Run: headless pygame with SDL's dummy video driver; simulated clock (each Clock.tick advances the game by its frame time, no real sleeping); random seed 0; keys injected as events and as key.get_pressed() state; mouse plan: one left click at the window centre at the start of phase 2, then a move to the lower-right quarter at the start of phase 3.
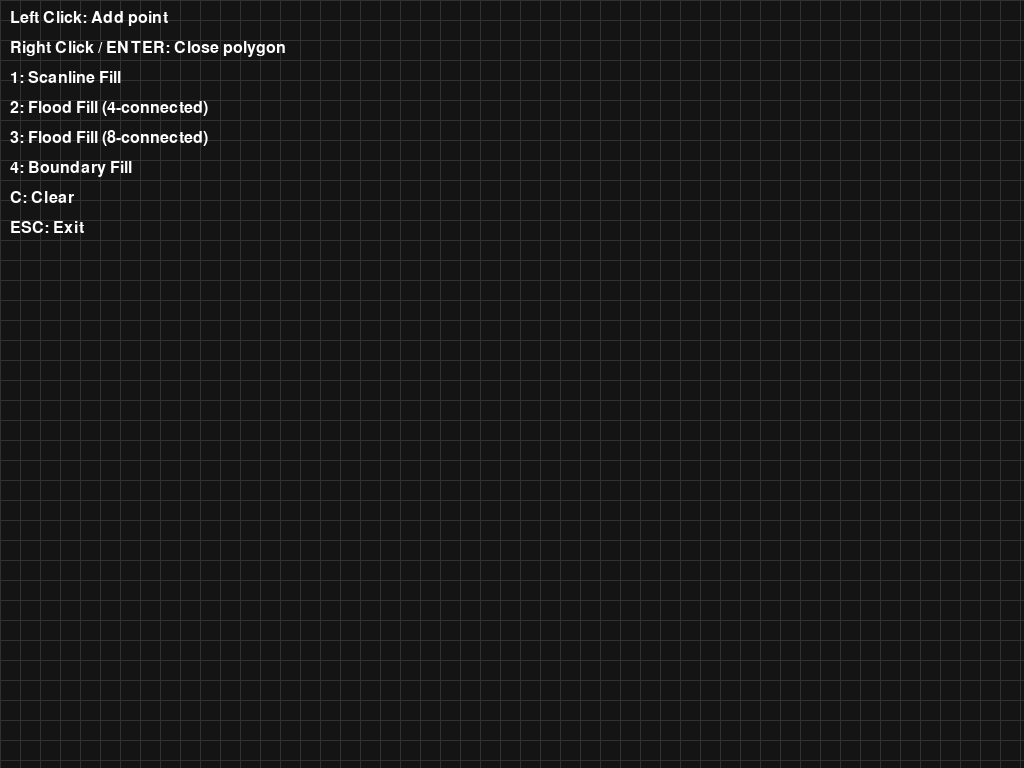
Frame 1 of 4 · flips 1–60 · no input
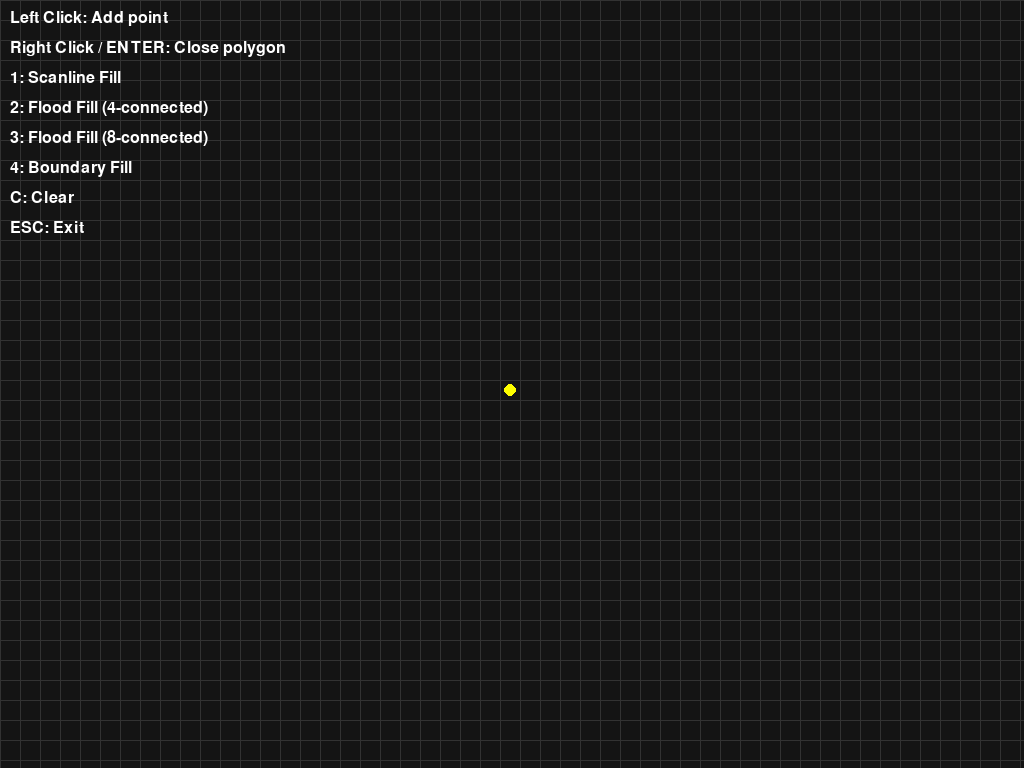
Frame 2 of 4 · flips 61–180 · clicked the window centre · tapped SPACE, RETURN · held RIGHT (→), D
Frame 3 of 4 · flips 181–300 · moved the mouse to the lower-right quarter · held DOWN (↓), S · screen unchanged from frame 2, image omitted
Frame 4 of 4 · flips 301–420 · held LEFT (←), A, UP (↑), W · screen unchanged from frame 3, image omitted

The pygame program that drew these frames:

import pygame
import sys
from collections import deque
import time

# Initialize Pygame
pygame.init()

# Grid settings
GRID_SIZE = 20  # Size of each grid cell

# Screen dimensions (will be set properly in __init__)
SCREEN_WIDTH = 1920
SCREEN_HEIGHT = 1080
GRID_COLOR = (50, 50, 50)
BG_COLOR = (20, 20, 20)
POLYGON_COLOR = (255, 255, 255)
FILL_COLOR = (0, 255, 100)
BOUNDARY_COLOR = (255, 0, 0)
POINT_COLOR = (255, 255, 0)

# Animation settings
DELAY = 0.001  # Delay between filling each pixel (seconds)

class PolygonFiller:
    def __init__(self):
        # Get the desktop screen dimensions before creating any display
        infoObject = pygame.display.Info()
        actual_width = infoObject.current_w
        actual_height = infoObject.current_h
        
        print(f"Detected desktop resolution: {actual_width} x {actual_height}")  # Debug info
        
        # Create fullscreen display using SCALED mode for better compatibility
        self.screen = pygame.display.set_mode((actual_width, actual_height), pygame.FULLSCREEN | pygame.SCALED)
        pygame.display.set_caption("Polygon Fill Algorithms Visualizer")
        self.clock = pygame.time.Clock()
        
        # Update global dimensions
        global SCREEN_WIDTH, SCREEN_HEIGHT
        SCREEN_WIDTH = actual_width
        SCREEN_HEIGHT = actual_height
        
        print(f"Display created with: {SCREEN_WIDTH} x {SCREEN_HEIGHT}")  # Debug info
        
        self.points = []  # User-defined polygon points
        self.polygon_closed = False
        self.grid_points = set()  # Filled grid points
        self.current_algorithm = None
        self.is_filling = False
        self.waiting_for_seed = False  # Waiting for user to click seed point
        self.selected_algorithm = None  # Which algorithm is waiting for seed
        self.font = pygame.font.Font(None, 36)
        self.small_font = pygame.font.Font(None, 24)
        
    def grid_to_screen(self, x, y):
        """Convert grid coordinates to screen coordinates"""
        return x * GRID_SIZE, y * GRID_SIZE
    
    def screen_to_grid(self, x, y):
        """Convert screen coordinates to grid coordinates"""
        return x // GRID_SIZE, y // GRID_SIZE
    
    def draw_grid(self):
        """Draw the grid"""
        for x in range(0, SCREEN_WIDTH, GRID_SIZE):
            pygame.draw.line(self.screen, GRID_COLOR, (x, 0), (x, SCREEN_HEIGHT))
        for y in range(0, SCREEN_HEIGHT, GRID_SIZE):
            pygame.draw.line(self.screen, GRID_COLOR, (0, y), (SCREEN_WIDTH, y))
    
    def draw_polygon(self):
        """Draw the polygon edges"""
        if len(self.points) < 2:
            return
        
        for i in range(len(self.points)):
            start = self.points[i]
            end = self.points[(i + 1) % len(self.points)] if self.polygon_closed else self.points[i + 1] if i < len(self.points) - 1 else start
            
            if start != end:
                self.draw_line_bresenham(start[0], start[1], end[0], end[1], POLYGON_COLOR)
    
    def draw_line_bresenham(self, x0, y0, x1, y1, color):
        """Draw a line using Bresenham's algorithm"""
        dx = abs(x1 - x0)
        dy = abs(y1 - y0)
        sx = 1 if x0 < x1 else -1
        sy = 1 if y0 < y1 else -1
        err = dx - dy
        
        while True:
            screen_x, screen_y = self.grid_to_screen(x0, y0)
            pygame.draw.rect(self.screen, color, (screen_x, screen_y, GRID_SIZE, GRID_SIZE))
            
            if x0 == x1 and y0 == y1:
                break
            
            e2 = 2 * err
            if e2 > -dy:
                err -= dy
                x0 += sx
            if e2 < dx:
                err += dx
                y0 += sy
    
    def draw_points(self):
        """Draw the polygon vertices"""
        for point in self.points:
            screen_x, screen_y = self.grid_to_screen(point[0], point[1])
            pygame.draw.circle(self.screen, POINT_COLOR, 
                             (screen_x + GRID_SIZE // 2, screen_y + GRID_SIZE // 2), 
                             GRID_SIZE // 3)
    
    def draw_filled_cells(self):
        """Draw all filled grid cells"""
        for point in self.grid_points:
            screen_x, screen_y = self.grid_to_screen(point[0], point[1])
            pygame.draw.rect(self.screen, FILL_COLOR, (screen_x, screen_y, GRID_SIZE, GRID_SIZE))
    
    def draw_ui(self):
        """Draw UI instructions"""
        instructions = [
            "Left Click: Add point",
            "Right Click / ENTER: Close polygon",
            "1: Scanline Fill",
            "2: Flood Fill (4-connected)",
            "3: Flood Fill (8-connected)",
            "4: Boundary Fill",
            "C: Clear",
            "ESC: Exit"
        ]
        
        y_offset = 10
        for instruction in instructions:
            text = self.small_font.render(instruction, True, (255, 255, 255))
            self.screen.blit(text, (10, y_offset))
            y_offset += 30
        
        if self.waiting_for_seed:
            seed_text = self.font.render("Click inside polygon to start filling!", True, (255, 100, 100))
            text_rect = seed_text.get_rect(center=(SCREEN_WIDTH // 2, SCREEN_HEIGHT - 50))
            # Draw background for better visibility
            bg_rect = text_rect.inflate(20, 10)
            pygame.draw.rect(self.screen, (0, 0, 0), bg_rect)
            pygame.draw.rect(self.screen, (255, 100, 100), bg_rect, 2)
            self.screen.blit(seed_text, text_rect)
        
        if self.current_algorithm:
            algo_text = self.font.render(f"Algorithm: {self.current_algorithm}", True, (255, 255, 0))
            self.screen.blit(algo_text, (SCREEN_WIDTH - 500, 10))
    
    def scanline_fill(self):
        """Scanline Fill Algorithm with animation"""
        if len(self.points) < 3:
            return
        
        self.current_algorithm = "Scanline Fill"
        self.grid_points.clear()
        
        # Find min and max y coordinates
        min_y = min(p[1] for p in self.points)
        max_y = max(p[1] for p in self.points)
        
        # Get polygon edges with proper vertex handling
        edges = []
        n = len(self.points)
        for i in range(n):
            p1 = self.points[i]
            p2 = self.points[(i + 1) % n]
            
            # Ensure p1.y <= p2.y for consistent processing
            if p1[1] > p2[1]:
                p1, p2 = p2, p1
            
            if p1[1] != p2[1]:  # Skip horizontal edges
                edges.append((p1, p2))
        
        # Process each scanline
        for y in range(min_y, max_y + 1):
            intersections = []
            
            # Find intersections with edges
            for p1, p2 in edges:
                # Check if scanline intersects this edge
                # Use < for y_max to handle vertices correctly (except when it's the top vertex)
                if p1[1] <= y < p2[1]:
                    # Calculate x intersection
                    if p2[1] != p1[1]:
                        x = p1[0] + (y - p1[1]) * (p2[0] - p1[0]) / (p2[1] - p1[1])
                        intersections.append(x)
                elif y == p2[1] == max_y:  # Special case for topmost scanline
                    if p1[1] <= y <= p2[1]:
                        x = p1[0] + (y - p1[1]) * (p2[0] - p1[0]) / (p2[1] - p1[1])
                        intersections.append(x)
            
            # Sort intersections and remove duplicates
            intersections.sort()
            
            # Fill between pairs of intersections
            i = 0
            while i < len(intersections) - 1:
                x_start = int(intersections[i])
                x_end = int(intersections[i + 1])
                
                for x in range(x_start, x_end + 1):
                    self.grid_points.add((x, y))
                    
                    # Animation
                    screen_x, screen_y = self.grid_to_screen(x, y)
                    pygame.draw.rect(self.screen, FILL_COLOR, (screen_x, screen_y, GRID_SIZE, GRID_SIZE))
                    pygame.display.flip()
                    time.sleep(DELAY)
                    
                    # Check for exit events
                    for event in pygame.event.get():
                        if event.type == pygame.QUIT or (event.type == pygame.KEYDOWN and event.key == pygame.K_ESCAPE):
                            return
                
                i += 2
    
    def flood_fill_4(self, start_x, start_y):
        """4-connected Flood Fill with animation"""
        self.current_algorithm = "Flood Fill (4-connected)"
        self.grid_points.clear()
        
        # Check if starting point is valid
        if not self.is_inside_polygon(start_x, start_y):
            return
        
        # Calculate grid boundaries
        max_grid_x = SCREEN_WIDTH // GRID_SIZE
        max_grid_y = SCREEN_HEIGHT // GRID_SIZE
        
        queue = deque([(start_x, start_y)])
        visited = set()
        
        while queue:
            x, y = queue.popleft()
            
            if (x, y) in visited:
                continue
            
            # Check bounds
            if x < 0 or x >= max_grid_x or y < 0 or y >= max_grid_y:
                continue
            
            if not self.is_inside_polygon(x, y):
                continue
            
            visited.add((x, y))
            self.grid_points.add((x, y))
            
            # Animation
            screen_x, screen_y = self.grid_to_screen(x, y)
            pygame.draw.rect(self.screen, FILL_COLOR, (screen_x, screen_y, GRID_SIZE, GRID_SIZE))
            pygame.display.flip()
            time.sleep(DELAY)
            
            # 4-connected neighbors
            neighbors = [(x + 1, y), (x - 1, y), (x, y + 1), (x, y - 1)]
            for nx, ny in neighbors:
                if (nx, ny) not in visited:
                    queue.append((nx, ny))
            
            # Check for exit events
            for event in pygame.event.get():
                if event.type == pygame.QUIT or (event.type == pygame.KEYDOWN and event.key == pygame.K_ESCAPE):
                    return
    
    def flood_fill_8(self, start_x, start_y):
        """8-connected Flood Fill with animation"""
        self.current_algorithm = "Flood Fill (8-connected)"
        self.grid_points.clear()
        
        if not self.is_inside_polygon(start_x, start_y):
            return
        
        # Calculate grid boundaries
        max_grid_x = SCREEN_WIDTH // GRID_SIZE
        max_grid_y = SCREEN_HEIGHT // GRID_SIZE
        
        queue = deque([(start_x, start_y)])
        visited = set()
        
        while queue:
            x, y = queue.popleft()
            
            if (x, y) in visited:
                continue
            
            # Check bounds
            if x < 0 or x >= max_grid_x or y < 0 or y >= max_grid_y:
                continue
            
            if not self.is_inside_polygon(x, y):
                continue
            
            visited.add((x, y))
            self.grid_points.add((x, y))
            
            # Animation
            screen_x, screen_y = self.grid_to_screen(x, y)
            pygame.draw.rect(self.screen, FILL_COLOR, (screen_x, screen_y, GRID_SIZE, GRID_SIZE))
            pygame.display.flip()
            time.sleep(DELAY)
            
            # 8-connected neighbors
            neighbors = [
                (x + 1, y), (x - 1, y), (x, y + 1), (x, y - 1),
                (x + 1, y + 1), (x + 1, y - 1), (x - 1, y + 1), (x - 1, y - 1)
            ]
            for nx, ny in neighbors:
                if (nx, ny) not in visited:
                    queue.append((nx, ny))
            
            # Check for exit events
            for event in pygame.event.get():
                if event.type == pygame.QUIT or (event.type == pygame.KEYDOWN and event.key == pygame.K_ESCAPE):
                    return
    
    def boundary_fill(self, start_x, start_y):
        """Boundary Fill Algorithm with animation"""
        self.current_algorithm = "Boundary Fill"
        self.grid_points.clear()
        
        # Calculate grid boundaries
        max_grid_x = SCREEN_WIDTH // GRID_SIZE
        max_grid_y = SCREEN_HEIGHT // GRID_SIZE
        
        # Get boundary points
        boundary = set()
        n = len(self.points)
        for i in range(n):
            p1 = self.points[i]
            p2 = self.points[(i + 1) % n]
            boundary.update(self.get_line_points(p1[0], p1[1], p2[0], p2[1]))
        
        if not self.is_inside_polygon(start_x, start_y):
            return
        
        queue = deque([(start_x, start_y)])
        visited = set()
        
        while queue:
            x, y = queue.popleft()
            
            if (x, y) in visited or (x, y) in boundary:
                continue
            
            # Check bounds
            if x < 0 or x >= max_grid_x or y < 0 or y >= max_grid_y:
                continue
            
            visited.add((x, y))
            self.grid_points.add((x, y))
            
            # Animation
            screen_x, screen_y = self.grid_to_screen(x, y)
            pygame.draw.rect(self.screen, FILL_COLOR, (screen_x, screen_y, GRID_SIZE, GRID_SIZE))
            pygame.display.flip()
            time.sleep(DELAY)
            
            # 4-connected neighbors
            neighbors = [(x + 1, y), (x - 1, y), (x, y + 1), (x, y - 1)]
            for nx, ny in neighbors:
                if (nx, ny) not in visited and (nx, ny) not in boundary:
                    queue.append((nx, ny))
            
            # Check for exit events
            for event in pygame.event.get():
                if event.type == pygame.QUIT or (event.type == pygame.KEYDOWN and event.key == pygame.K_ESCAPE):
                    return
    
    def get_line_points(self, x0, y0, x1, y1):
        """Get all points on a line using Bresenham's algorithm"""
        points = []
        dx = abs(x1 - x0)
        dy = abs(y1 - y0)
        sx = 1 if x0 < x1 else -1
        sy = 1 if y0 < y1 else -1
        err = dx - dy
        
        while True:
            points.append((x0, y0))
            
            if x0 == x1 and y0 == y1:
                break
            
            e2 = 2 * err
            if e2 > -dy:
                err -= dy
                x0 += sx
            if e2 < dx:
                err += dx
                y0 += sy
        
        return points
    
    def is_inside_polygon(self, x, y):
        """Check if a point is inside the polygon using ray casting"""
        if len(self.points) < 3:
            return False
        
        count = 0
        n = len(self.points)
        
        for i in range(n):
            p1 = self.points[i]
            p2 = self.points[(i + 1) % n]
            
            if (p1[1] <= y < p2[1]) or (p2[1] <= y < p1[1]):
                x_intersect = p1[0] + (y - p1[1]) * (p2[0] - p1[0]) / (p2[1] - p1[1])
                if x < x_intersect:
                    count += 1
        
        return count % 2 == 1
    
    def get_interior_point(self):
        """Get a point inside the polygon for flood fill"""
        if len(self.points) < 3:
            return None
        
        # Use centroid as starting point
        cx = sum(p[0] for p in self.points) // len(self.points)
        cy = sum(p[1] for p in self.points) // len(self.points)
        
        if self.is_inside_polygon(cx, cy):
            return (cx, cy)
        
        # If centroid is outside, search nearby
        for dx in range(-5, 6):
            for dy in range(-5, 6):
                if self.is_inside_polygon(cx + dx, cy + dy):
                    return (cx + dx, cy + dy)
        
        return None
    
    def run(self):
        """Main game loop"""
        running = True
        
        while running:
            for event in pygame.event.get():
                if event.type == pygame.QUIT:
                    running = False
                
                elif event.type == pygame.KEYDOWN:
                    if event.key == pygame.K_ESCAPE:
                        running = False
                    
                    elif event.key == pygame.K_RETURN and len(self.points) >= 3:
                        self.polygon_closed = True
                    
                    elif event.key == pygame.K_c:
                        self.points.clear()
                        self.grid_points.clear()
                        self.polygon_closed = False
                        self.current_algorithm = None
                        self.waiting_for_seed = False
                        self.selected_algorithm = None
                    
                    elif event.key == pygame.K_1 and self.polygon_closed:
                        self.scanline_fill()
                    
                    elif event.key == pygame.K_2 and self.polygon_closed:
                        self.waiting_for_seed = True
                        self.selected_algorithm = "flood_4"
                    
                    elif event.key == pygame.K_3 and self.polygon_closed:
                        self.waiting_for_seed = True
                        self.selected_algorithm = "flood_8"
                    
                    elif event.key == pygame.K_4 and self.polygon_closed:
                        self.waiting_for_seed = True
                        self.selected_algorithm = "boundary"
                
                elif event.type == pygame.MOUSEBUTTONDOWN:
                    if event.button == 1:  # Left click
                        grid_x, grid_y = self.screen_to_grid(event.pos[0], event.pos[1])
                        
                        if self.waiting_for_seed:
                            # User is selecting seed point for fill algorithm
                            if self.is_inside_polygon(grid_x, grid_y):
                                self.waiting_for_seed = False
                                
                                if self.selected_algorithm == "flood_4":
                                    self.flood_fill_4(grid_x, grid_y)
                                elif self.selected_algorithm == "flood_8":
                                    self.flood_fill_8(grid_x, grid_y)
                                elif self.selected_algorithm == "boundary":
                                    self.boundary_fill(grid_x, grid_y)
                                
                                self.selected_algorithm = None
                            else:
                                # Show feedback that point is outside
                                print("Click inside the polygon!")
                        elif not self.polygon_closed:
                            # User is creating polygon
                            self.points.append((grid_x, grid_y))
                    
                    elif event.button == 3 and len(self.points) >= 3:  # Right click
                        self.polygon_closed = True
            
            # Draw everything
            self.screen.fill(BG_COLOR)
            self.draw_grid()
            self.draw_filled_cells()
            self.draw_polygon()
            self.draw_points()
            self.draw_ui()
            
            pygame.display.flip()
            self.clock.tick(60)
        
        pygame.quit()
        sys.exit()

if __name__ == "__main__":
    app = PolygonFiller()
    app.run()
